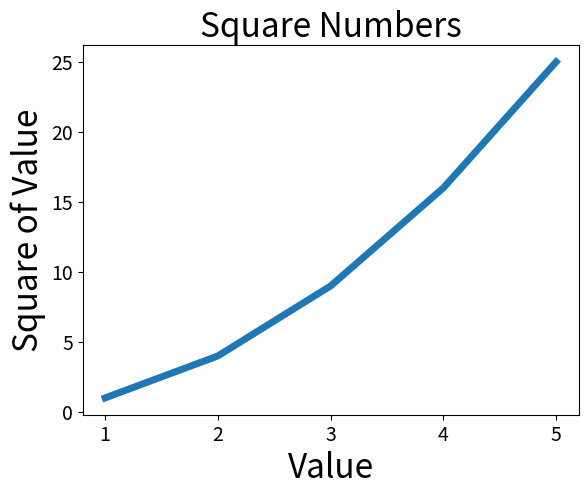

The matplotlib source for this figure:
import matplotlib.pyplot as plt

input_value = [1, 2, 3, 4, 5]
squares = [1, 4, 9, 16, 25]
# plt.plot(squares, linewidth=5)
plt.plot(input_value, squares, linewidth=5)

# 设置图标标题，并给坐标轴加上标签
plt.title('Square Numbers', fontsize=24)
plt.xlabel('Value', fontsize=24)
plt.ylabel('Square of Value', fontsize=24)

# 设置刻度标记大小
plt.tick_params(axis='both', labelsize=14)
plt.show()
